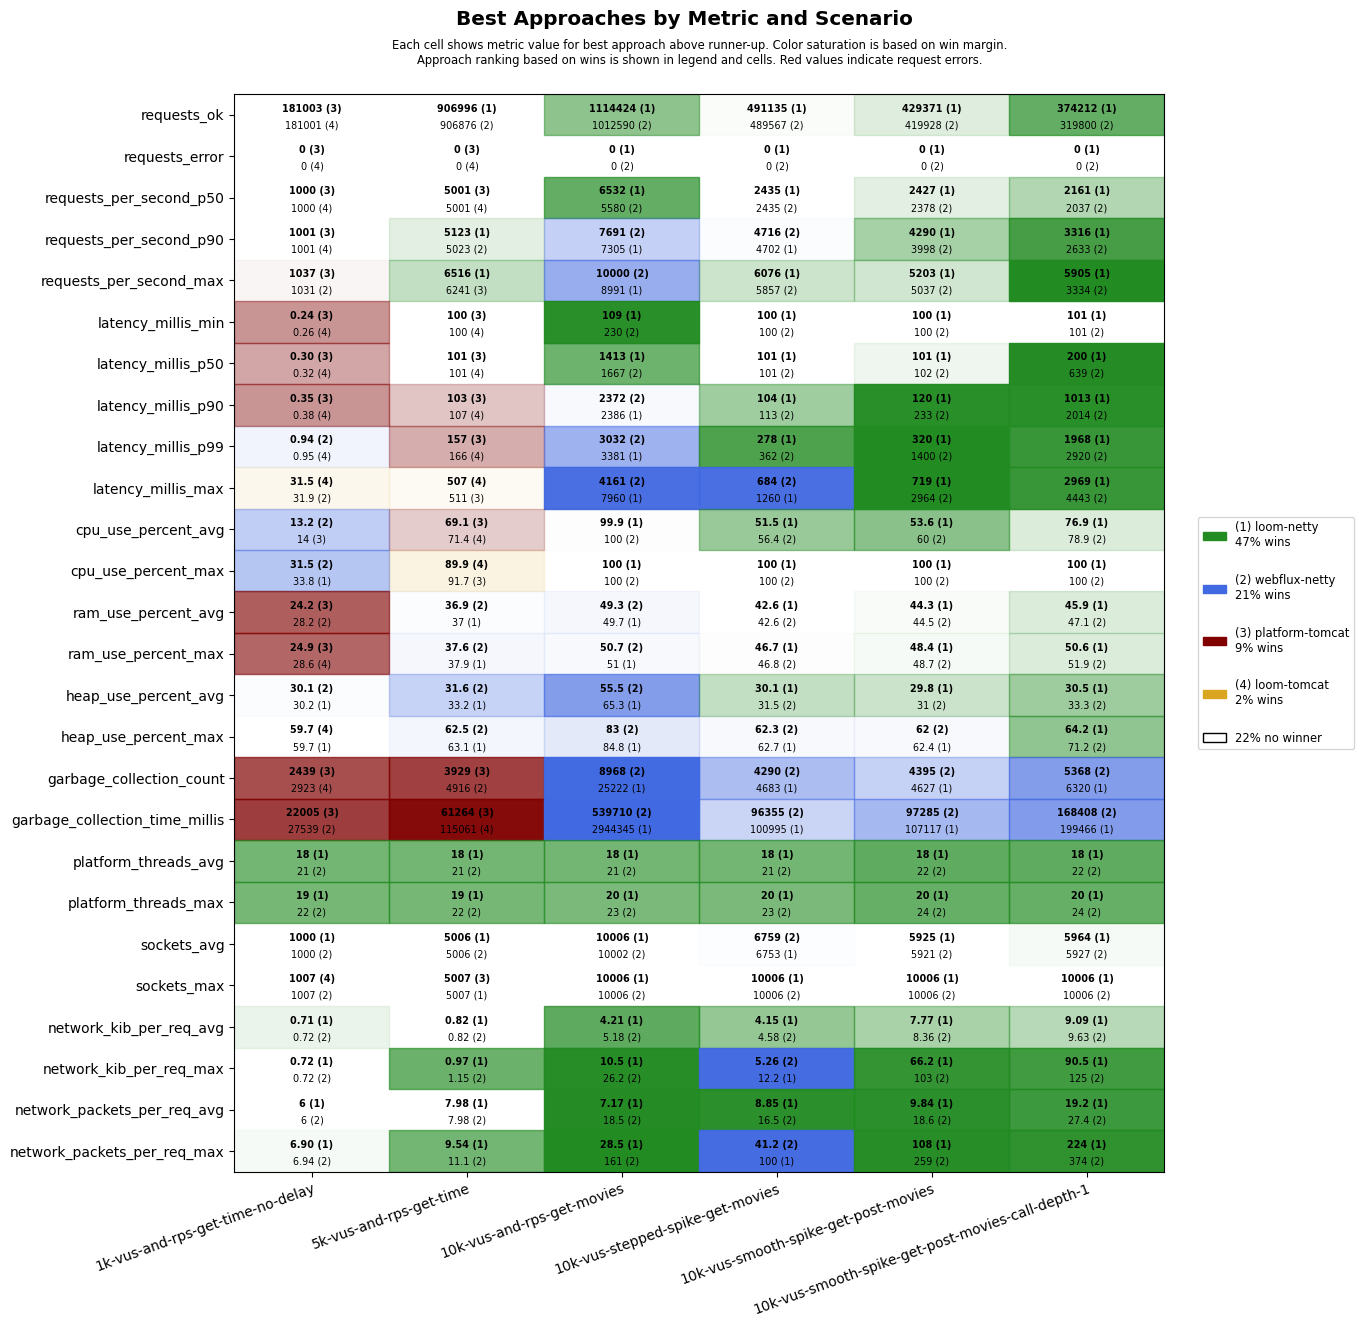

Data behind this chart, as committed beside it:
scenario, approach, requests_ok, requests_error, requests_per_second_p50, requests_per_second_p90, requests_per_second_max, latency_millis_min, latency_millis_p50, latency_millis_p90, latency_millis_p99, latency_millis_max, cpu_use_percent_avg, cpu_use_percent_max, ram_use_percent_avg, ram_use_percent_max, heap_use_percent_avg, heap_use_percent_max, garbage_collection_count, garbage_collection_time_millis, platform_threads_avg, platform_threads_max, sockets_avg, sockets_max
1k-vus-and-rps-get-time-no-delay, platform-tomcat, 181003, 0, 1000, 1001, 1037, 0.24, 0.30, 0.35, 0.99, 35.0, 14.0, 42.0, 24.2, 24.9, 32.8, 59.8, 2439, 22005, 299, 300, 994, 1006
1k-vus-and-rps-get-time-no-delay, loom-tomcat, 181001, 0, 1000, 1001, 1021, 0.26, 0.32, 0.38, 0.95, 31.5, 14.5, 33.9, 28.3, 28.6, 31.7, 59.7, 2923, 32857, 22, 23, 994, 1007
1k-vus-and-rps-get-time-no-delay, loom-netty, 180999, 0, 1000, 1001, 1029, 0.33, 0.41, 0.47, 0.97, 32.1, 18.3, 33.8, 28.4, 29.1, 30.2, 59.7, 3361, 34799, 18, 19, 1000, 1006
1k-vus-and-rps-get-time-no-delay, webflux-netty, 181000, 0, 1000, 1001, 1031, 0.30, 0.38, 0.47, 0.94, 31.9, 13.2, 31.5, 28.2, 29.2, 30.1, 60.1, 3039, 27539, 21, 22, 1000, 1007
5k-vus-and-rps-get-time, platform-tomcat, 904882, 0, 5001, 5021, 6241, 100, 101, 103, 157, 511, 69.1, 91.7, 38.8, 40.0, 40.6, 68.6, 3929, 61264, 1467, 1470, 4981, 5007
5k-vus-and-rps-get-time, loom-tomcat, 905555, 0, 5001, 5017, 5461, 100, 101, 107, 166, 507, 71.4, 89.9, 38.4, 39.4, 47.3, 75.4, 6516, 115061, 22, 23, 4980, 5006
5k-vus-and-rps-get-time, loom-netty, 906996, 0, 5001, 5123, 6516, 100, 101, 112, 195, 586, 79.0, 95, 37.0, 37.9, 33.2, 63.1, 6800, 160155, 18, 19, 5006, 5007
5k-vus-and-rps-get-time, webflux-netty, 906876, 0, 5000, 5023, 6197, 100, 101, 108, 167, 529, 72.9, 92.2, 36.9, 37.6, 31.6, 62.5, 4916, 120221, 21, 22, 5006, 5006
10k-vus-and-rps-get-movies, platform-tomcat, 1355684, 9185, 7017, 10822, 13210, 101, 589, 1075, 1538, 61431, 99.4, 100, 58.3, 69.5, 57.1, 79.8, 10043, 513173, 4378, 5404, 10374, 11077
10k-vus-and-rps-get-movies, loom-tomcat, 879535, 10085, 4961, 6238, 7331, 197, 1590, 2145, 3177, 59993, 98.9, 100, 49.4, 50.6, 78.0, 99.7, 64689, 4779882, 22, 23, 10001, 10007
10k-vus-and-rps-get-movies, loom-netty, 1114424, 0, 6532, 7305, 8991, 109, 1413, 2386, 3381, 7960, 99.9, 100, 49.7, 51.0, 65.3, 84.8, 25222, 2944345, 18, 20, 10006, 10006
10k-vus-and-rps-get-movies, webflux-netty, 1012590, 0, 5580, 7691, 10000, 230, 1667, 2372, 3032, 4161, 100.0, 100, 49.3, 50.7, 55.5, 83.0, 8968, 539710, 21, 23, 10002, 10006
10k-vus-stepped-spike-get-movies, platform-tomcat, 464597, 2662, 2442, 3897, 4029, 100, 101, 101, 115, 60001, 42.9, 99, 43.0, 47.8, 34.4, 67.3, 3504, 45871, 398, 603, 6556, 10006
10k-vus-stepped-spike-get-movies, loom-tomcat, 464576, 2648, 2456, 3913, 4065, 100, 101, 101, 128, 60001, 44.2, 99.8, 43.3, 47.8, 37.0, 67.0, 4531, 58057, 22, 24, 6552, 10006
10k-vus-stepped-spike-get-movies, loom-netty, 491135, 0, 2435, 4702, 6076, 100, 101, 104, 278, 1260, 51.5, 100, 42.6, 46.7, 30.1, 62.7, 4683, 100995, 18, 20, 6753, 10006
10k-vus-stepped-spike-get-movies, webflux-netty, 489567, 0, 2435, 4716, 5857, 100, 101, 113, 362, 684, 56.4, 100, 42.6, 46.8, 31.5, 62.3, 4290, 96355, 21, 23, 6759, 10006
10k-vus-smooth-spike-get-post-movies, platform-tomcat, 417527, 1808, 2405, 3881, 4609, 100, 101, 102, 208, 60001, 46.4, 100, 44.6, 49.7, 34.2, 68.2, 3642, 45419, 404, 754, 5766, 10006
10k-vus-smooth-spike-get-post-movies, loom-tomcat, 416989, 1808, 2444, 3897, 4548, 100, 101, 103, 232, 60001, 48.8, 100, 44.7, 49.1, 36.3, 69.4, 4568, 60927, 22, 24, 5763, 10006
10k-vus-smooth-spike-get-post-movies, loom-netty, 429371, 0, 2427, 4290, 5203, 100, 101, 120, 320, 719, 53.6, 100, 44.3, 48.4, 29.8, 62.4, 4627, 107117, 18, 20, 5925, 10006
10k-vus-smooth-spike-get-post-movies, webflux-netty, 419928, 0, 2378, 3998, 5037, 100, 102, 233, 1400, 2964, 60.0, 100, 44.5, 48.7, 31.0, 62.0, 4395, 97285, 22, 24, 5921, 10006
10k-vus-smooth-spike-get-post-movies-cal…, platform-tomcat, 319699, 5318, 1758, 2993, 4129, 23.3, 107, 337, 20162, 60001, 69.1, 100, 48.5, 57.6, 44.0, 92.0, 5158, 136814, 2136, 5299, 5787, 9911
10k-vus-smooth-spike-get-post-movies-cal…, loom-tomcat, 311456, 6120, 1916, 2639, 3206, 101, 140, 720, 20115, 60001, 73.3, 100, 49.4, 56.3, 52.6, 86.2, 10432, 310204, 22, 24, 5766, 9939
10k-vus-smooth-spike-get-post-movies-cal…, loom-netty, 374212, 0, 2161, 3316, 5905, 101, 200, 1013, 1968, 2969, 76.9, 100, 45.9, 50.6, 30.5, 64.2, 6320, 199466, 18, 20, 5964, 10006
10k-vus-smooth-spike-get-post-movies-cal…, webflux-netty, 319800, 0, 2037, 2633, 3334, 101, 639, 2014, 2920, 4443, 78.9, 100, 47.1, 51.9, 33.3, 71.2, 5368, 168408, 22, 24, 5927, 10006
